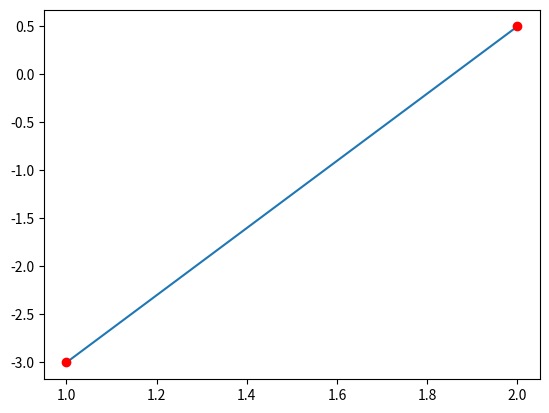

This figure's Python source: (Note: this script raises an exception after producing the figure.)
import matplotlib.pyplot as plt

def graf(x1,x2,y1,y2):
    x = [x1,x2]
    y = [y1,y2]
    plt.plot(x,y)
    plt.plot(x,y,'ro')
    plt.plot()
    prikaz = int(input('Ako zelite odmah prikzati graf pritisnite 1,ako zelite graf u PDFu pritisnite 2:'))
    if prikaz == 1:
        plt.show()
    elif prikaz == 2:
        ime_grafa = input('Kako zelite nazvati sliku?')
        plt.savefig(f'{ime_grafa}.pdf')

graf(1,2,-3,0.5)
